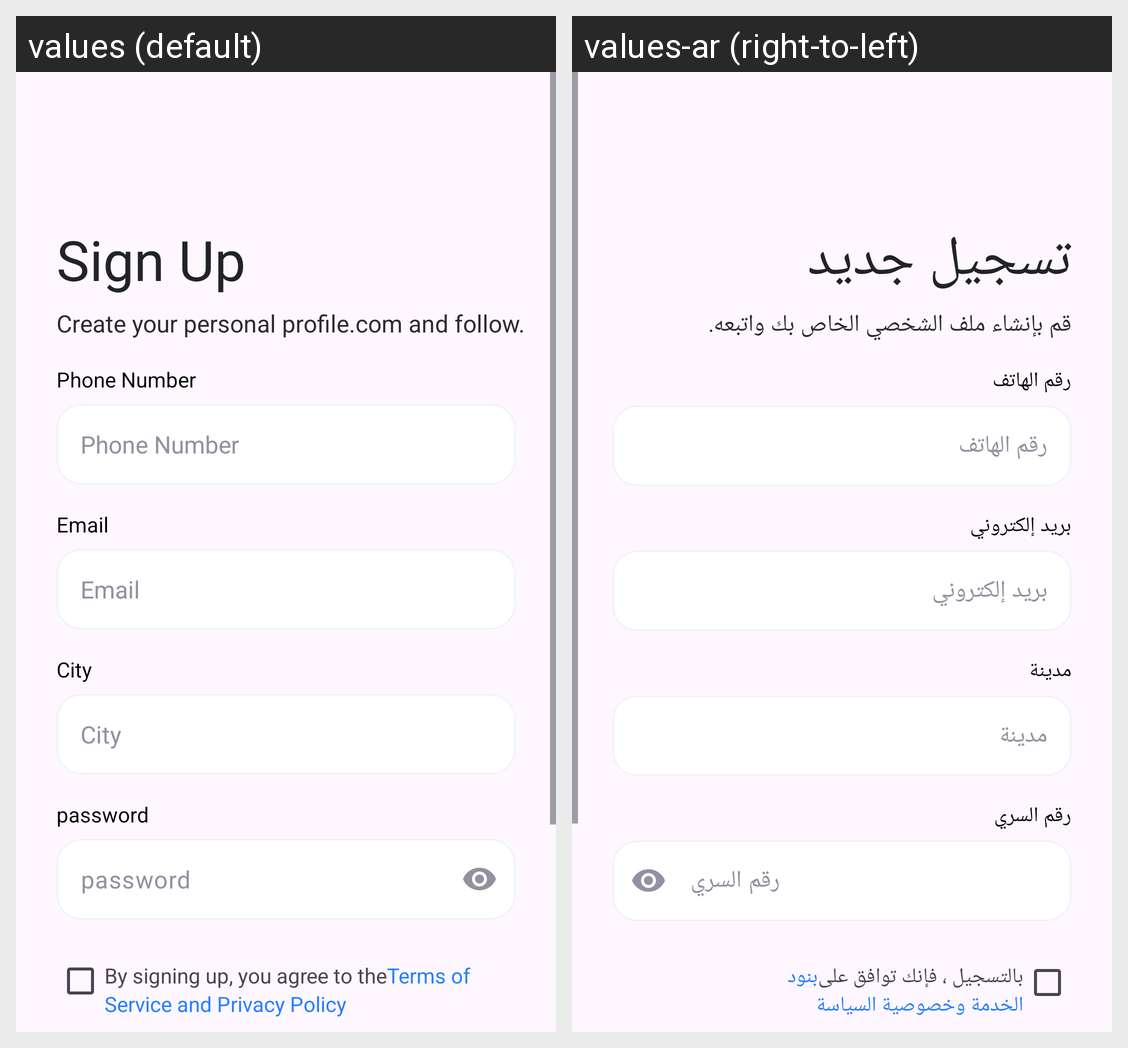

For this localized Android screen grid, give each drawn string resource with its value in every locale shown.
Android screen res/layout/fragment_sign_up_screen.xml rendered under 2 locales, left to right: values (default), values-ar (right-to-left). Device: Nexus 5 (rendered at 1080×1920; each locale shown at half size, 540×960, under a caption strip naming it); theme Theme.FirstApp.
Strings drawn on this screen, with the default value and each locale's value (text and hints the layout hard-codes, and strings that could not be matched under every locale, appear in the picture but are not listed):

sign_up
  values: Sign Up
  values-ar: تسجيل جديد

sign_up_info
  values: Create your personal profile.com and follow.
  values-ar: قم بإنشاء ملف الشخصي الخاص بك واتبعه.

phone_number
  values: Phone Number
  values-ar: رقم الهاتف

email
  values: Email
  values-ar: بريد إلكتروني

city
  values: City
  values-ar: مدينة

password
  values: password
  values-ar: رقم السري

terms_title
  values: By signing up, you agree to the
  values-ar: بالتسجيل ، فإنك توافق على

terms_details
  values: Terms of
  values-ar: بنود

terms_details_two
  values: Service and Privacy Policy
  values-ar: الخدمة وخصوصية السياسة
